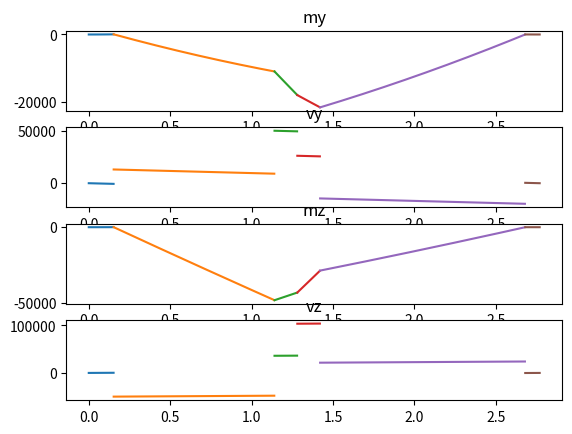

Python code for this plot:
import numpy as np
from math import *
import matplotlib.pyplot as plt

#given properties
La = 2.771 #m
ca = 0.547 #m
D1 = 1.103/100 #m
d1y = D1*cos(radians(26))
d1z = D1*sin(radians(26))
D3 = 1.642/100 #m
d3y = D3*cos(radians(26))
d3z = D3*sin(radians(26))

E = 73.1*(10**9) #Pa
Izz = 11996389.06*(10**(-12)) #still to be changed moment of inertia around z-axis
Iyy = 52013464.25*(10**(-12))
x1 = 0.153 #m 
x2 = 1.281 #m
x3 = 2.681 #m
xa = 28.0/100 #m
Ha = 22.5/100 #m

P = 91.7*1000 #N
py = P*sin(radians(26)) #N
pz = P*cos(radians(26)) #N
q = 4.53*1000 #N/m
qy = q*cos(radians(26)) #N
qz = q*sin(radians(26)) #N


#Moment around x-axis find reaction force actuator

#0 = -qy*(0.25*ca-Ha/2)-pz*Ha/2+py*Ha/2+Pr*(cos(radians(26))*Ha/2-sin(radians(26))*Ha/2)

Pr = (qy*(0.25*ca-Ha/2)+pz*Ha/2-py*Ha/2)/(cos(radians(26))*Ha/2-sin(radians(26))*Ha/2)
pry = Pr*sin(radians(26))
prz = Pr*cos(radians(26))
print(Pr)



#Reaction forces in y-direction and integration constants
#5 functions 5 unknows -> Moments around z-direction, sum of forces in y-direction
# and deflection function




a = np.array([[0,0,0,x1,1], [-(x2-x1)**3/6,0,0,x2,1], [-(x3-x1)**3/6,-(x3-x2)**3/6,0,x3,1], [1,1,1,0,0], [x1,x2,x3,0,0]])
b = np.array([-E*Izz*d1y-qy*x1**4/24,
              pry*(xa/2)**3/6-qy*x2**4/24,
              -E*Izz*d3y-py*(x3-x2-xa/2)-qy*x3**4/24+pry*(x3-x2+xa/2),
              qy*La+py-pry,
              qy*La**2/2+py*(x2+xa/2)-pry*(x2-xa/2)])

y = np.linalg.solve(a,b)
R1y = y[0]
R2y = y[1]
R3y = y[2]
c1 = y[3]
c2 = y[4]
    
    





#Reaction forces in z-direction and integration constants

c = np.array([[0,0,0,x1,1],[(x2-x1)**3/6,0,0,x2,1],[(x3-x1)**3/6,(x3-x2)**3/6,0,x3,1],[1,1,1,0,0],[x1,x2,x3,0,0]])
d = np.array([-E*Iyy*d1z-qz*x1**4/24,
              -qz*x2**4/24-prz*(xa/2)**3/6 ,
              -qz*x3**4/24+pz*(x3-x2-xa/2)**3/6-prz*(x3-x2+xa/2)**3/6 - E*Iyy*d3z ,
              -prz+pz-qz*La ,
              -qz*La**2/2+pz*(x2+xa/2)-prz*(x2-xa/2)])

z = np.linalg.solve(c,d)

R1z = z[0]
R2z = z[1]
R3z = z[2]
e1 = z[3]
e2 = z[4]

print(z)


#check

#t1 = R1y + R2y + R3y + pry - py - qy*La
#t2 = R1z + R2z + R3z + prz - pz + qz*La

#print(t1,t2)

#Ranges

section = 1000

s1 = np.arange(0,x1,La/section)
s2 = np.arange(x1,x2-xa/2,La/section)
s3 = np.arange(x2-xa/2,x2,La/section)
s4 = np.arange(x2,x2+xa/2,La/section)
s5 = np.arange(x2+xa/2,x3,La/section)
s6 = np.arange(x3,La,La/section)

s = np.arange(0,La,0.001)

#Moment diagram x-y plane

my1 = qy/2*s1**2
my2 = qy/2*(s2)**2 - R1y*(s2-x1)
my3 = qy/2*(s3)**2 - R1y*(s3-x1) - pry*(s3-(x2-xa/2))
my4 = qy/2*(s4)**2 - R1y*(s4-x1) - pry*(s4-(x2-xa/2)) - R2y*(s4-x2)
my5 = qy/2*(s5)**2 - R1y*(s5-x1) - pry*(s5-(x2-xa/2)) - R2y*(s5-x2) + py*(s5-(x2+xa/2))
my6 = qy/2*(s6)**2 - R1y*(s6-x1) - pry*(s6-(x2-xa/2)) - R2y*(s6-x2) + py*(s6-(x2+xa/2)) - R3y*(s6-x3)



#Shear diagram x-z plane

vz1 = qz*s1
vz2 = qz*s2 + R1z
vz3 = qz*s3 + R1z + prz
vz4 = qz*s4 + R1z + prz + R2z
vz5 = qz*s5 + R1z + prz + R2z - pz
vz6 = qz*s6 + R1z + prz + R2z - pz + R3z



#Moment diagram x-z plane

mz1 = qz/2*s1**2
mz2 = qz/2*(s2)**2 + R1z*(s2-x1)
mz3 = qz/2*(s3)**2 + R1z*(s3-x1) + prz*(s3-(x2-xa/2))
mz4 = qz/2*(s4)**2 + R1z*(s4-x1) + prz*(s4-(x2-xa/2)) + R2z*(s4-x2)
mz5 = qz/2*(s5)**2 + R1z*(s5-x1) + prz*(s5-(x2-xa/2)) + R2z*(s5-x2) - pz*(s5-(x2+xa/2))
mz6 = qz/2*(s6)**2 + R1z*(s6-x1) + prz*(s6-(x2-xa/2)) + R2z*(s6-x2) - pz*(s6-(x2+xa/2)) + R3z*(s6-x3)


#Shear diagram x-y plane

vy1 = -qy*s1
vy2 = -qy*s2 + R1y
vy3 = -qy*s3 + R1y + pry
vy4 = -qy*s4 + R1y + pry + R2y
vy5 = -qy*s5 + R1y + pry + R2y - py
vy6 = -qy*s6 + R1y + pry + R2y - py + R3y


#plotting diagrams

#moment x-y plane
plt.subplot(4,1,1)
plt.title('my')
plt.plot(s1,my1,s2,my2,s3,my3,s4,my4,s5,my5,s6,my6)

#shear x-y plane
plt.subplot(4,1,2)
plt.title('vy')
plt.plot(s1,vy1,s2,vy2,s3,vy3,s4,vy4,s5,vy5,s6,vy6)

#moment x-z plane
plt.subplot(4,1,3)
plt.title('mz')
plt.plot(s1,mz1,s2,mz2,s3,mz3,s4,mz4,s5,mz5,s6,mz6)

#shear x-z plane
plt.subplot(4,1,4)
plt.title('vz')
plt.plot(s1,vz1,s2,vz2,s3,vz3,s4,vz4,s5,vz5,s6,vz6)



plt.show()



#torque



























